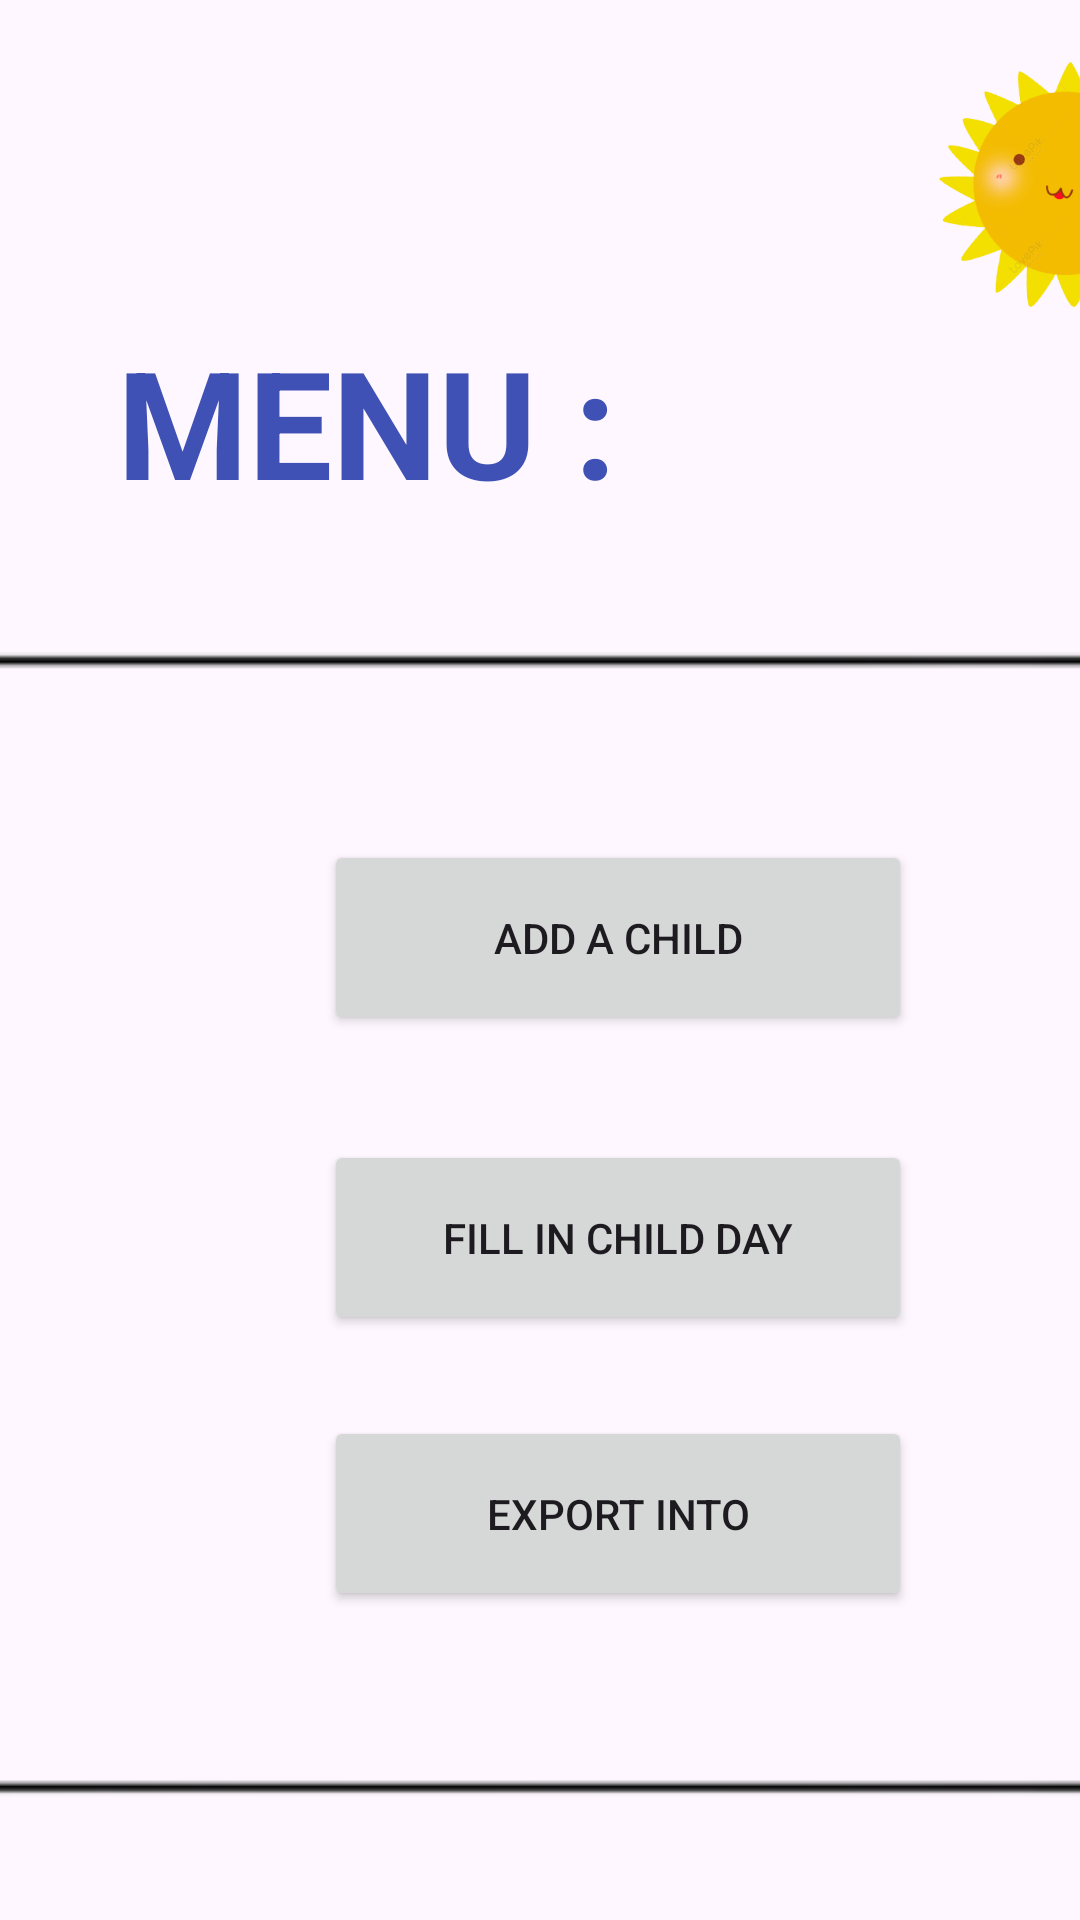

Reconstruct the res/layout file that produces this screen, plus the resources it refers to.
<!-- AndroidManifest.xml: application theme Theme.AppDayNursey -->
<!-- res/layout/activity_menu.xml -->
<?xml version="1.0" encoding="utf-8"?>
<androidx.constraintlayout.widget.ConstraintLayout xmlns:android="http://schemas.android.com/apk/res/android"
    xmlns:app="http://schemas.android.com/apk/res-auto"
    xmlns:tools="http://schemas.android.com/tools"
    android:layout_width="match_parent"
    android:layout_height="match_parent"
    tools:context=".menu">

    <ImageView
        android:id="@+id/imageView"
        android:layout_width="141dp"
        android:layout_height="127dp"
        android:layout_marginStart="284dp"
        app:layout_constraintStart_toStartOf="parent"
        app:layout_constraintTop_toTopOf="parent"
        app:srcCompat="@drawable/sol" />

    <TextView
        android:id="@+id/textView2"
        android:layout_width="wrap_content"
        android:layout_height="wrap_content"
        android:layout_marginStart="39dp"
        android:layout_marginTop="107dp"
        android:text="MENU : "
        android:textColor="#3F51B5"
        android:textSize="50sp"
        android:textStyle="bold"
        app:layout_constraintStart_toStartOf="parent"
        app:layout_constraintTop_toTopOf="parent" />

    <ImageView
        android:id="@+id/car2"
        android:layout_width="908dp"
        android:layout_height="783dp"
        android:layout_marginTop="16dp"
        app:layout_constraintBottom_toBottomOf="parent"
        app:layout_constraintEnd_toEndOf="parent"
        app:layout_constraintHorizontal_bias="0.501"
        app:layout_constraintStart_toStartOf="parent"
        app:layout_constraintTop_toTopOf="parent"
        app:layout_constraintVertical_bias="0.0"
        app:srcCompat="@drawable/vv" />

    <Button
        android:id="@+id/addChild"
        android:layout_width="196dp"
        android:layout_height="65dp"
        android:layout_marginStart="108dp"
        android:layout_marginTop="280dp"
        android:text="@string/addChild"
        app:layout_constraintStart_toStartOf="parent"
        app:layout_constraintTop_toTopOf="parent" />

    <Button
        android:id="@+id/fillDay"
        android:layout_width="196dp"
        android:layout_height="65dp"
        android:layout_marginStart="108dp"
        android:layout_marginTop="380dp"
        android:text="@string/fillDay"
        app:layout_constraintStart_toStartOf="parent"
        app:layout_constraintTop_toTopOf="parent" />

    <Button
        android:id="@+id/export"
        android:layout_width="196dp"
        android:layout_height="65dp"
        android:layout_marginStart="108dp"
        android:layout_marginTop="472dp"
        android:text="@string/export"
        app:layout_constraintStart_toStartOf="parent"
        app:layout_constraintTop_toTopOf="parent" />

</androidx.constraintlayout.widget.ConstraintLayout>
<!-- resources referenced by this layout -->
<resources>
  <!-- drawable sol: png bitmap (drawable, 58305 bytes) -->
  <!-- drawable vv: png bitmap (drawable, 6829 bytes) -->
  <string name="addChild">Add A Child</string>
  <string name="export">Export Into</string>
  <string name="fillDay">Fill In Child Day</string>
  <style name="Theme.AppDayNursey" parent="Base.Theme.AppDayNursey" />
  <style name="Base.Theme.AppDayNursey" parent="Theme.Material3.DayNight.NoActionBar">
          
          
      </style>
</resources>
